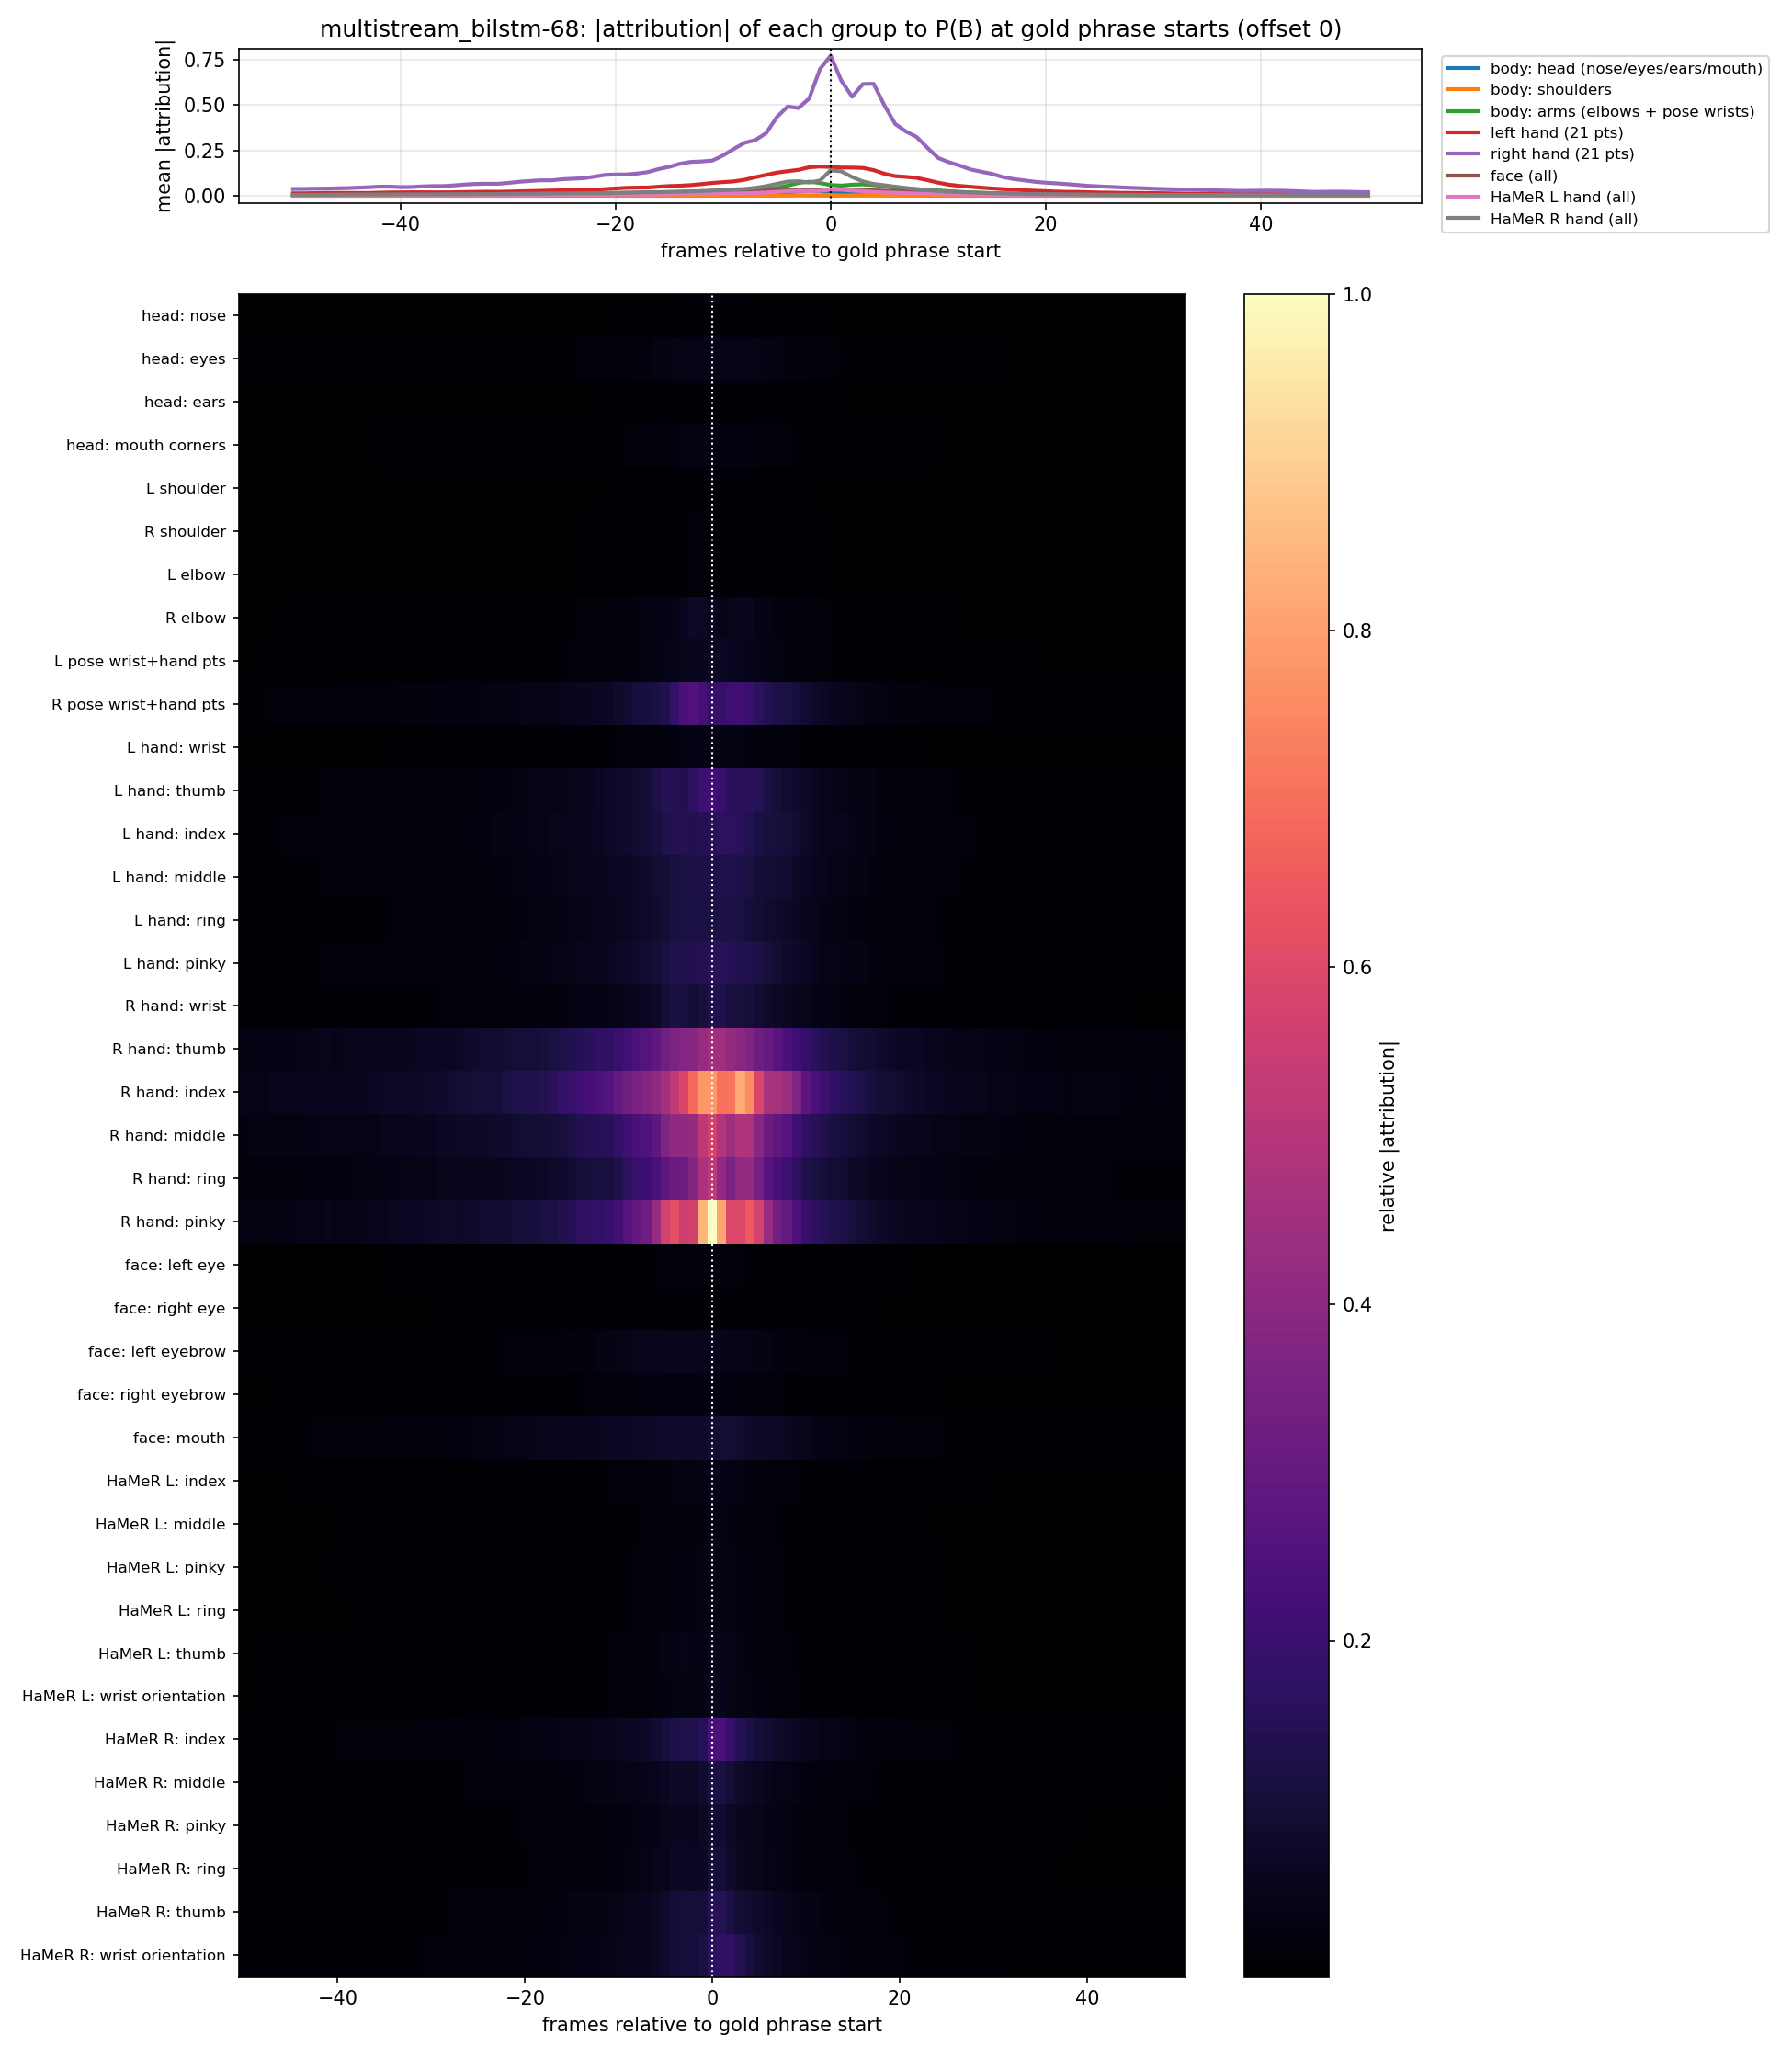

Data behind this chart, as committed beside it:
kind, level, group, -50, -49, -48, -47, -46, -45, -44, -43, -42, -41, -40, -39, -38, -37, -36, -35, -34, -33, -32, -31, -30
boundary, coarse, body: head (nose/eyes/ears/mouth), 0.002061, 0.002097, 0.002181, 0.002301, 0.00241, 0.002498, 0.002524, 0.002621, 0.002743, 0.002817, 0.002843, 0.002899, 0.003024, 0.003071, 0.003221, 0.003407, 0.003512, 0.003492, 0.003452, 0.003448, 0.003603
boundary, coarse, body: shoulders, 7.26811e-05, 7.55272e-05, 7.59401e-05, 7.75247e-05, 8.11274e-05, 8.3633e-05, 8.1973e-05, 8.05513e-05, 8.25498e-05, 9.29265e-05, 9.97484e-05, 0.000104, 0.0001043, 0.0001026, 0.000102, 0.0001017, 0.0001035, 0.0001093, 0.0001163, 0.0001227, 0.0001237
boundary, coarse, body: arms (elbows + pose wrists), 0.004739, 0.005002, 0.005082, 0.005138, 0.005164, 0.005148, 0.005244, 0.00533, 0.005659, 0.006229, 0.006753, 0.007094, 0.007, 0.006644, 0.006576, 0.006805, 0.007502, 0.008149, 0.008402, 0.008453, 0.008485
boundary, coarse, left hand (21 pts), 0.01363, 0.01375, 0.01472, 0.01599, 0.01637, 0.01621, 0.01589, 0.01586, 0.01736, 0.01848, 0.01902, 0.01969, 0.0195, 0.01925, 0.01933, 0.01969, 0.02092, 0.02191, 0.02255, 0.02237, 0.02328
boundary, coarse, right hand (21 pts), 0.03775, 0.03805, 0.03911, 0.03966, 0.04133, 0.04234, 0.04459, 0.04719, 0.05041, 0.05053, 0.04776, 0.04838, 0.05174, 0.0535, 0.05364, 0.05749, 0.06212, 0.06535, 0.06644, 0.06603, 0.07083
boundary, fine, head: nose, 0.0002078, 0.0002127, 0.0002199, 0.0002314, 0.0002458, 0.0002532, 0.0002531, 0.0002636, 0.0002789, 0.0002898, 0.0002968, 0.0002969, 0.0003078, 0.0003116, 0.0003274, 0.0003404, 0.0003483, 0.0003501, 0.0003449, 0.0003459, 0.0003634
boundary, fine, head: eyes, 0.001094, 0.001114, 0.001154, 0.001217, 0.001282, 0.001329, 0.001332, 0.001371, 0.001436, 0.001463, 0.001486, 0.001507, 0.001576, 0.001594, 0.001661, 0.001761, 0.001819, 0.001851, 0.001837, 0.00183, 0.001907
boundary, fine, head: ears, 0.0002527, 0.0002612, 0.0002635, 0.0002758, 0.0002896, 0.0002992, 0.0002993, 0.00031, 0.0003308, 0.0003365, 0.000334, 0.000342, 0.0003629, 0.0003667, 0.0003742, 0.0003985, 0.0004207, 0.0004317, 0.0004385, 0.0004354, 0.0004433
boundary, fine, head: mouth corners, 0.0006773, 0.0006885, 0.0007157, 0.0007534, 0.0007844, 0.0007962, 0.00084, 0.00089, 0.0009348, 0.0009565, 0.0009618, 0.0009856, 0.001023, 0.001008, 0.001072, 0.001124, 0.001135, 0.001106, 0.00109, 0.001115, 0.001174
boundary, fine, L shoulder, 0.0001593, 0.0001666, 0.0001728, 0.0001826, 0.000188, 0.0001898, 0.0001902, 0.0001841, 0.0001762, 0.0001958, 0.000219, 0.0002322, 0.0002338, 0.0002244, 0.0002202, 0.0002202, 0.0002368, 0.0002543, 0.0002623, 0.0002788, 0.00029
boundary, fine, R shoulder, 0.0002067, 0.0002154, 0.0002191, 0.0002316, 0.0002393, 0.0002423, 0.0002423, 0.0002316, 0.0002301, 0.0002595, 0.0002879, 0.0003023, 0.000302, 0.0002884, 0.0002862, 0.0002873, 0.0003076, 0.0003314, 0.0003443, 0.0003612, 0.0003718
boundary, fine, L elbow, 0.0002506, 0.000262, 0.0002757, 0.0002988, 0.0003109, 0.0003114, 0.0003115, 0.0003141, 0.0003051, 0.0003141, 0.000338, 0.0003566, 0.0003592, 0.0003593, 0.0003666, 0.000385, 0.0004078, 0.0004209, 0.0004383, 0.0004573, 0.0004707
boundary, fine, R elbow, 0.0009359, 0.0009911, 0.001012, 0.001033, 0.001066, 0.001096, 0.001145, 0.001158, 0.001195, 0.001257, 0.001329, 0.001403, 0.001397, 0.001323, 0.00129, 0.001369, 0.001523, 0.001591, 0.001543, 0.001552, 0.001605
boundary, fine, L pose wrist+hand pts, 0.00105, 0.001058, 0.001084, 0.001146, 0.001235, 0.001308, 0.00133, 0.001333, 0.001352, 0.001428, 0.001559, 0.001614, 0.001591, 0.001546, 0.001614, 0.001707, 0.001774, 0.001808, 0.001835, 0.001855, 0.001891
boundary, fine, R pose wrist+hand pts, 0.003883, 0.00407, 0.004116, 0.004163, 0.004212, 0.004152, 0.00419, 0.004211, 0.004418, 0.004837, 0.00532, 0.005663, 0.005635, 0.005415, 0.005364, 0.005523, 0.006111, 0.006607, 0.006857, 0.006919, 0.006895
boundary, fine, L hand: wrist, 0.0006945, 0.000696, 0.0007386, 0.0007941, 0.0008407, 0.000844, 0.000819, 0.0008341, 0.0008745, 0.000913, 0.0009582, 0.0009801, 0.0009819, 0.0009859, 0.001015, 0.001051, 0.001065, 0.001096, 0.00115, 0.001188, 0.001208
boundary, fine, L hand: thumb, 0.003192, 0.003264, 0.003503, 0.003691, 0.003725, 0.003736, 0.00374, 0.003832, 0.004132, 0.004304, 0.004347, 0.004464, 0.00447, 0.004466, 0.004566, 0.0048, 0.005144, 0.005361, 0.00545, 0.005511, 0.005502
boundary, fine, L hand: index, 0.003535, 0.003646, 0.003768, 0.004107, 0.004329, 0.004399, 0.004373, 0.004275, 0.004332, 0.004614, 0.004892, 0.005161, 0.005288, 0.005223, 0.004996, 0.005167, 0.005489, 0.005968, 0.005961, 0.00589, 0.006199
boundary, fine, L hand: middle, 0.003163, 0.003163, 0.003322, 0.003631, 0.003825, 0.003856, 0.003783, 0.003684, 0.003868, 0.004216, 0.004465, 0.004605, 0.00459, 0.004655, 0.004606, 0.004624, 0.00482, 0.005114, 0.005222, 0.005241, 0.005495
boundary, fine, L hand: ring, 0.002731, 0.002741, 0.002946, 0.003194, 0.003332, 0.003275, 0.003098, 0.003245, 0.003563, 0.003735, 0.003799, 0.003937, 0.003959, 0.003969, 0.003899, 0.004002, 0.004203, 0.004414, 0.004409, 0.004377, 0.004644
boundary, fine, L hand: pinky, 0.00276, 0.002813, 0.003106, 0.003453, 0.003579, 0.00348, 0.003421, 0.003612, 0.003936, 0.004211, 0.004333, 0.00438, 0.004302, 0.004228, 0.004183, 0.004376, 0.004626, 0.004673, 0.004654, 0.004785, 0.005032
boundary, fine, R hand: wrist, 0.002137, 0.002098, 0.001972, 0.002035, 0.00217, 0.002236, 0.002315, 0.002332, 0.002458, 0.002626, 0.002655, 0.002621, 0.002672, 0.00281, 0.002996, 0.003183, 0.003301, 0.003383, 0.003456, 0.003623, 0.004002
boundary, fine, R hand: thumb, 0.008914, 0.008987, 0.009358, 0.009715, 0.01017, 0.01013, 0.01107, 0.01184, 0.01247, 0.01258, 0.01141, 0.01242, 0.0136, 0.01428, 0.01437, 0.01435, 0.01432, 0.01477, 0.01597, 0.01653, 0.01663
boundary, fine, R hand: index, 0.01128, 0.01165, 0.01187, 0.01226, 0.01297, 0.01357, 0.01401, 0.01483, 0.01568, 0.01602, 0.01571, 0.01596, 0.0159, 0.01612, 0.01665, 0.01768, 0.01845, 0.01861, 0.01895, 0.02001, 0.02087
boundary, fine, R hand: middle, 0.00811, 0.008347, 0.008548, 0.00852, 0.008931, 0.009013, 0.009141, 0.01001, 0.01078, 0.01081, 0.01047, 0.01049, 0.01134, 0.01159, 0.01201, 0.01282, 0.01346, 0.01395, 0.01482, 0.01575, 0.01512
boundary, fine, R hand: ring, 0.006182, 0.006352, 0.006515, 0.006506, 0.006779, 0.006872, 0.0072, 0.007666, 0.00798, 0.00804, 0.007827, 0.00785, 0.008241, 0.00848, 0.008794, 0.009224, 0.01006, 0.01074, 0.01111, 0.01123, 0.01126
boundary, fine, R hand: pinky, 0.009264, 0.009199, 0.009172, 0.009205, 0.009491, 0.01018, 0.0106, 0.01112, 0.01174, 0.01228, 0.01137, 0.01139, 0.01206, 0.01275, 0.01333, 0.01418, 0.01573, 0.01722, 0.01731, 0.01652, 0.01845
boundary, coarse, face (all), 0.004793, 0.005092, 0.005208, 0.005345, 0.005614, 0.005785, 0.005785, 0.00573, 0.006048, 0.006306, 0.006482, 0.006678, 0.006931, 0.007256, 0.007616, 0.007702, 0.007814, 0.007997, 0.00841, 0.008834, 0.009306
boundary, fine, face: left eye, 0.0006684, 0.0007011, 0.000718, 0.0007235, 0.0007202, 0.000743, 0.0007495, 0.000767, 0.0007873, 0.0008215, 0.000851, 0.0008753, 0.0009115, 0.0009626, 0.001013, 0.001051, 0.001106, 0.001135, 0.001138, 0.001155, 0.001181
boundary, fine, face: right eye, 0.0005686, 0.0005791, 0.0005985, 0.0006148, 0.0006289, 0.0006493, 0.000667, 0.00068, 0.0006935, 0.0007187, 0.0007461, 0.0007803, 0.0008093, 0.000839, 0.0008651, 0.0008965, 0.0009372, 0.0009766, 0.001007, 0.001057, 0.00108
boundary, fine, face: left eyebrow, 0.001755, 0.001803, 0.001893, 0.001999, 0.002067, 0.002076, 0.002094, 0.002069, 0.002132, 0.002252, 0.00241, 0.00239, 0.002414, 0.002564, 0.002761, 0.002798, 0.002861, 0.00282, 0.002775, 0.002892, 0.002985
boundary, fine, face: right eyebrow, 0.001014, 0.001027, 0.00105, 0.00107, 0.001103, 0.001166, 0.001236, 0.001238, 0.001256, 0.001274, 0.001285, 0.001284, 0.001347, 0.00144, 0.001515, 0.001547, 0.001568, 0.001632, 0.001665, 0.0017, 0.001749
boundary, fine, face: mouth, 0.003075, 0.003246, 0.003309, 0.00339, 0.003629, 0.003799, 0.003869, 0.003993, 0.004183, 0.004395, 0.004514, 0.004704, 0.004793, 0.004913, 0.005108, 0.005161, 0.005227, 0.005362, 0.00584, 0.006278, 0.006701
boundary, coarse, HaMeR L hand (all), 0.002727, 0.002865, 0.002834, 0.003121, 0.003152, 0.00319, 0.003233, 0.003322, 0.003409, 0.003455, 0.003584, 0.003634, 0.003635, 0.003799, 0.003901, 0.004099, 0.004259, 0.004374, 0.004371, 0.004494, 0.004773
boundary, fine, HaMeR L: index, 0.0009004, 0.0009756, 0.0009856, 0.00105, 0.001078, 0.001085, 0.001154, 0.001196, 0.001246, 0.001315, 0.001351, 0.00134, 0.001376, 0.001389, 0.001454, 0.001456, 0.00155, 0.001573, 0.001547, 0.001617, 0.001697
boundary, fine, HaMeR L: middle, 0.0007442, 0.000789, 0.0008182, 0.0008886, 0.000863, 0.0008566, 0.0008904, 0.0009123, 0.0009874, 0.001015, 0.001039, 0.001094, 0.001095, 0.001105, 0.00111, 0.001191, 0.001207, 0.001253, 0.001279, 0.001337, 0.001334
boundary, fine, HaMeR L: pinky, 0.0008075, 0.000849, 0.000858, 0.000902, 0.0009106, 0.0009759, 0.0009856, 0.001024, 0.001054, 0.001079, 0.001098, 0.001142, 0.001187, 0.001238, 0.001267, 0.001306, 0.001322, 0.001352, 0.001335, 0.001386, 0.001471
boundary, fine, HaMeR L: ring, 0.0007362, 0.0007724, 0.0008033, 0.0008513, 0.0008498, 0.0008909, 0.0009334, 0.0009544, 0.0009964, 0.001025, 0.001042, 0.001043, 0.00107, 0.001116, 0.001159, 0.001198, 0.001221, 0.001227, 0.001225, 0.001302, 0.001394
boundary, fine, HaMeR L: thumb, 0.001014, 0.001076, 0.001098, 0.001146, 0.001153, 0.001153, 0.001209, 0.001214, 0.001294, 0.001324, 0.001417, 0.00145, 0.001447, 0.001507, 0.001585, 0.001707, 0.001778, 0.00171, 0.001692, 0.001726, 0.001797
boundary, fine, HaMeR L: wrist orientation, 0.0009258, 0.0009855, 0.0009958, 0.001131, 0.001185, 0.001223, 0.001274, 0.001255, 0.001202, 0.001254, 0.001332, 0.001408, 0.001401, 0.001425, 0.001472, 0.001555, 0.001625, 0.001665, 0.001791, 0.001848, 0.001909
boundary, coarse, HaMeR R hand (all), 0.005684, 0.005922, 0.005932, 0.006338, 0.006616, 0.007014, 0.007298, 0.007457, 0.007496, 0.007615, 0.007858, 0.00782, 0.007798, 0.007815, 0.008259, 0.008494, 0.008888, 0.008988, 0.009235, 0.009881, 0.01035
boundary, fine, HaMeR R: index, 0.00303, 0.003121, 0.00306, 0.003256, 0.003327, 0.003415, 0.003613, 0.003748, 0.003795, 0.004011, 0.004218, 0.004258, 0.004328, 0.004603, 0.004811, 0.005085, 0.005087, 0.005013, 0.005099, 0.005379, 0.005527
boundary, fine, HaMeR R: middle, 0.00217, 0.002269, 0.002181, 0.002247, 0.002281, 0.002393, 0.002486, 0.002543, 0.002592, 0.002665, 0.002767, 0.00286, 0.002913, 0.002883, 0.003048, 0.003149, 0.003341, 0.003383, 0.003522, 0.003642, 0.003772
boundary, fine, HaMeR R: pinky, 0.001566, 0.001661, 0.001676, 0.001727, 0.001824, 0.001885, 0.001937, 0.001976, 0.002074, 0.002153, 0.002261, 0.002236, 0.002166, 0.002255, 0.002335, 0.002316, 0.002384, 0.002474, 0.002595, 0.002631, 0.002794
boundary, fine, HaMeR R: ring, 0.001531, 0.001583, 0.001668, 0.001657, 0.001718, 0.001807, 0.001877, 0.001934, 0.001948, 0.001998, 0.002069, 0.002034, 0.002084, 0.002134, 0.002298, 0.002338, 0.002388, 0.002368, 0.002464, 0.002596, 0.002669
boundary, fine, HaMeR R: thumb, 0.002229, 0.002352, 0.002403, 0.00252, 0.002609, 0.002765, 0.002912, 0.002956, 0.003035, 0.003252, 0.003379, 0.003373, 0.003354, 0.003334, 0.003391, 0.003423, 0.00354, 0.003548, 0.003646, 0.003816, 0.00392
boundary, fine, HaMeR R: wrist orientation, 0.002368, 0.002446, 0.002558, 0.002734, 0.002894, 0.002971, 0.003144, 0.003181, 0.003192, 0.003212, 0.003437, 0.003426, 0.00352, 0.003716, 0.003846, 0.003952, 0.004059, 0.004029, 0.004009, 0.004134, 0.004397
control, coarse, body: head (nose/eyes/ears/mouth), 0.0032, 0.003354, 0.003563, 0.003745, 0.003869, 0.00398, 0.004024, 0.00414, 0.004259, 0.004391, 0.004636, 0.004875, 0.005072, 0.005314, 0.005531, 0.005633, 0.005802, 0.006215, 0.006774, 0.007206, 0.007365
control, coarse, body: shoulders, 0.0001222, 0.0001252, 0.0001285, 0.0001345, 0.0001394, 0.0001436, 0.0001486, 0.0001558, 0.0001624, 0.0001689, 0.0001785, 0.0001865, 0.000198, 0.0002066, 0.0002154, 0.0002185, 0.0002242, 0.000227, 0.0002337, 0.0002477, 0.0002691
control, coarse, body: arms (elbows + pose wrists), 0.008142, 0.008362, 0.008502, 0.008784, 0.009237, 0.009631, 0.01002, 0.01037, 0.01089, 0.01159, 0.01216, 0.01278, 0.01362, 0.01423, 0.01504, 0.01571, 0.01587, 0.0159, 0.01701, 0.01857, 0.01998
control, coarse, left hand (21 pts), 0.02383, 0.02468, 0.02573, 0.0268, 0.02731, 0.02693, 0.0278, 0.02914, 0.02931, 0.02917, 0.02973, 0.0321, 0.03413, 0.03447, 0.03473, 0.03645, 0.03883, 0.0398, 0.04116, 0.04334, 0.04571
control, coarse, right hand (21 pts), 0.06842, 0.07032, 0.07271, 0.0741, 0.07534, 0.08305, 0.0873, 0.08906, 0.09034, 0.09171, 0.0955, 0.1003, 0.1071, 0.1119, 0.1161, 0.1225, 0.1302, 0.1329, 0.133, 0.1476, 0.1626
control, fine, head: nose, 0.0003264, 0.0003438, 0.0003599, 0.0003761, 0.0003894, 0.000401, 0.0004056, 0.0004169, 0.0004241, 0.0004367, 0.0004594, 0.0004904, 0.0005096, 0.0005291, 0.0005492, 0.000568, 0.0005957, 0.0006386, 0.0006895, 0.0007291, 0.00074
control, fine, head: eyes, 0.001701, 0.001788, 0.001896, 0.001974, 0.002009, 0.002072, 0.002124, 0.002198, 0.002243, 0.002332, 0.002465, 0.00261, 0.0027, 0.002803, 0.002894, 0.002971, 0.00308, 0.003269, 0.003558, 0.003739, 0.003797
control, fine, head: ears, 0.0003919, 0.0004125, 0.0004349, 0.0004592, 0.0004731, 0.0004896, 0.0004957, 0.0005195, 0.0005279, 0.0005574, 0.0005907, 0.0006217, 0.0006479, 0.0006664, 0.0006788, 0.0006837, 0.0007053, 0.0007548, 0.000817, 0.00086, 0.0008679
control, fine, head: mouth corners, 0.001046, 0.001107, 0.001205, 0.001301, 0.001366, 0.001391, 0.001403, 0.001399, 0.001455, 0.001515, 0.001563, 0.001628, 0.001705, 0.001796, 0.001886, 0.001924, 0.001975, 0.002132, 0.002302, 0.002423, 0.002509
control, fine, L shoulder, 0.0002605, 0.0002735, 0.0002814, 0.0002923, 0.0003058, 0.0003218, 0.000334, 0.0003406, 0.0003479, 0.0003642, 0.0003779, 0.0004062, 0.0004399, 0.0004605, 0.0004652, 0.0004777, 0.0004901, 0.0005203, 0.00054, 0.0005779, 0.0006301
control, fine, R shoulder, 0.0003319, 0.0003468, 0.0003626, 0.0003768, 0.0003959, 0.0004161, 0.0004298, 0.0004408, 0.00045, 0.0004632, 0.0004871, 0.0005257, 0.0005739, 0.0006037, 0.0006073, 0.0006235, 0.0006313, 0.0006632, 0.0006823, 0.0007219, 0.000801
control, fine, L elbow, 0.0004433, 0.0004653, 0.0004842, 0.000486, 0.0004873, 0.0005119, 0.000545, 0.000568, 0.0005851, 0.0005933, 0.0005974, 0.0006339, 0.0006789, 0.0006973, 0.0007044, 0.0007239, 0.0007539, 0.0007937, 0.000842, 0.0008649, 0.0009172
control, fine, R elbow, 0.001584, 0.001626, 0.001748, 0.001827, 0.001838, 0.001844, 0.001871, 0.001975, 0.002087, 0.002239, 0.002368, 0.002462, 0.00256, 0.002631, 0.002754, 0.002824, 0.002913, 0.003014, 0.003218, 0.003456, 0.003602
... 34 more rows
